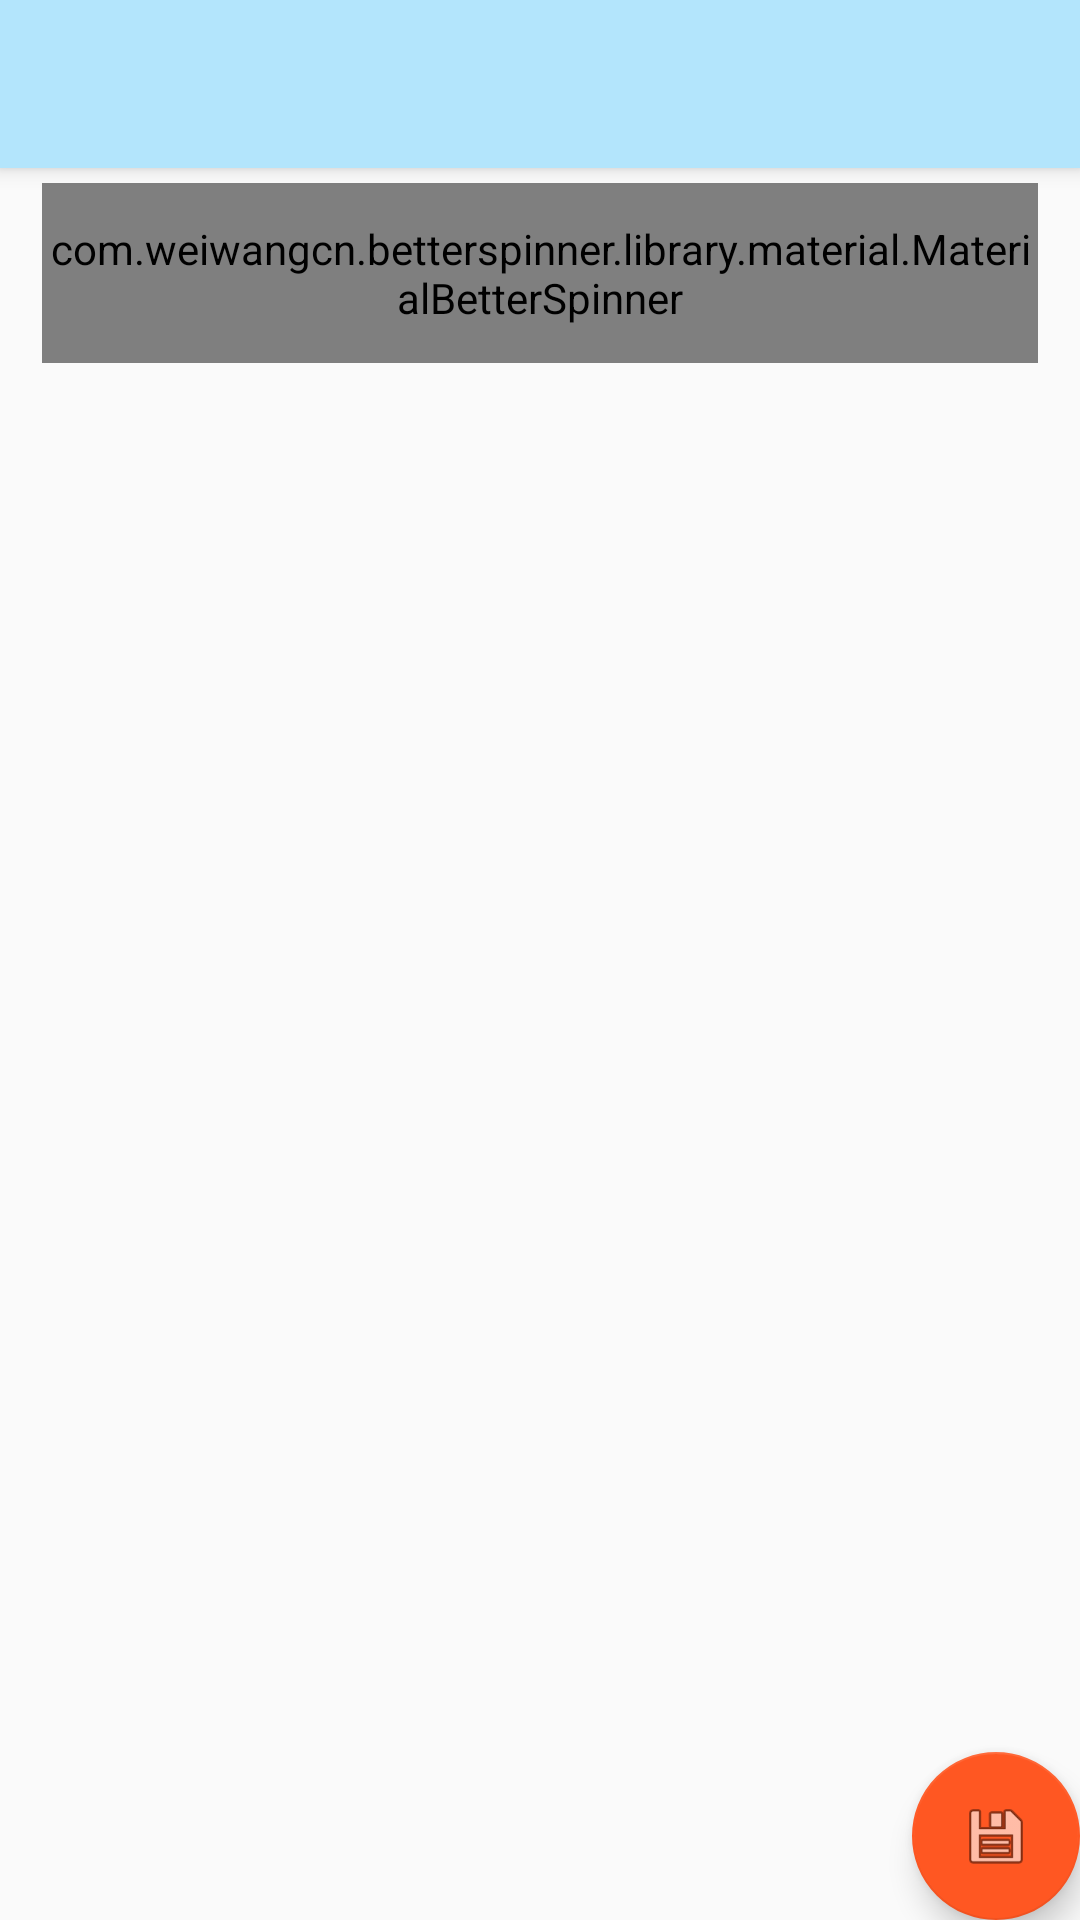

Produce the Android XML layout that renders to this screen, including the resource entries it uses.
<!-- AndroidManifest.xml: application theme AppTheme -->
<!-- res/layout/activity_configurar_cuenta.xml -->
<?xml version="1.0" encoding="utf-8"?>
<android.support.design.widget.CoordinatorLayout xmlns:android="http://schemas.android.com/apk/res/android"
    xmlns:app="http://schemas.android.com/apk/res-auto"
    xmlns:tools="http://schemas.android.com/tools"
    android:layout_width="match_parent"
    android:layout_height="match_parent"
    tools:context="com.example.eider.imagen_corporativa.ConfigurarCuenta">

    <android.support.design.widget.AppBarLayout
        android:layout_width="match_parent"
        android:layout_height="wrap_content"
        android:theme="@style/AppTheme.AppBarOverlay">

        <android.support.v7.widget.Toolbar
            android:id="@+id/toolbar"
            android:layout_width="match_parent"
            android:layout_height="?attr/actionBarSize"
            android:background="?attr/colorPrimary"
            app:popupTheme="@style/AppTheme.PopupOverlay" />

    </android.support.design.widget.AppBarLayout>

    <include layout="@layout/content_configurar_cuenta" />

    <android.support.design.widget.FloatingActionButton
        android:id="@+id/fab"
        android:layout_width="wrap_content"
        android:layout_height="wrap_content"
        android:layout_gravity="bottom|end"
        android:layout_margin="@dimen/fab_margin"
        app:srcCompat="@android:drawable/ic_menu_save" />

</android.support.design.widget.CoordinatorLayout>
<!-- res/layout/content_configurar_cuenta.xml (included above) -->
<?xml version="1.0" encoding="utf-8"?>
<android.support.constraint.ConstraintLayout xmlns:android="http://schemas.android.com/apk/res/android"
    xmlns:app="http://schemas.android.com/apk/res-auto"
    xmlns:tools="http://schemas.android.com/tools"
    android:layout_width="match_parent"
    android:layout_height="match_parent"
    app:layout_behavior="@string/appbar_scrolling_view_behavior"
    tools:context="com.example.eider.imagen_corporativa.ConfigurarCuenta"
    tools:showIn="@layout/activity_configurar_cuenta">



    <com.weiwangcn.betterspinner.library.material.MaterialBetterSpinner
        android:id="@+id/CuentaSpinner"
        android:layout_width="0dp"
        android:layout_height="60dp"
        android:hint="Selecciona la cuenta"
        android:textColorHint="#05ab9a"
        app:met_floatingLabel="highlight"
        tools:layout_constraintTop_creator="1"
        tools:layout_constraintRight_creator="1"
        android:layout_marginStart="14dp"
        android:layout_marginEnd="14dp"
        app:layout_constraintRight_toRightOf="parent"
        android:layout_marginTop="5dp"
        tools:layout_constraintLeft_creator="1"
        app:layout_constraintLeft_toLeftOf="parent"
        app:layout_constraintTop_toTopOf="parent"
        android:layout_marginLeft="14dp"
        android:layout_marginRight="14dp" />
</android.support.constraint.ConstraintLayout>
<!-- resources referenced by this layout -->
<resources>
  <style name="AppTheme.AppBarOverlay" parent="ThemeOverlay.AppCompat.Dark.ActionBar" />
  <style name="AppTheme.PopupOverlay" parent="ThemeOverlay.AppCompat.Light" />
  <style name="AppTheme" parent="Theme.AppCompat.Light.DarkActionBar">
          
          <item name="colorPrimary">@color/colorPrimary</item>
          <item name="colorPrimaryDark">@color/colorPrimaryDark</item>
          <item name="colorAccent">@color/colorAccent</item>
          <item name="windowActionBar">false</item>
          <item name="windowNoTitle">true</item>
  
      </style>
  <color name="colorPrimary">#B3E5FC</color>
  <color name="colorPrimaryDark">#0288D1</color>
  <color name="colorAccent">#FF5722</color>
</resources>
